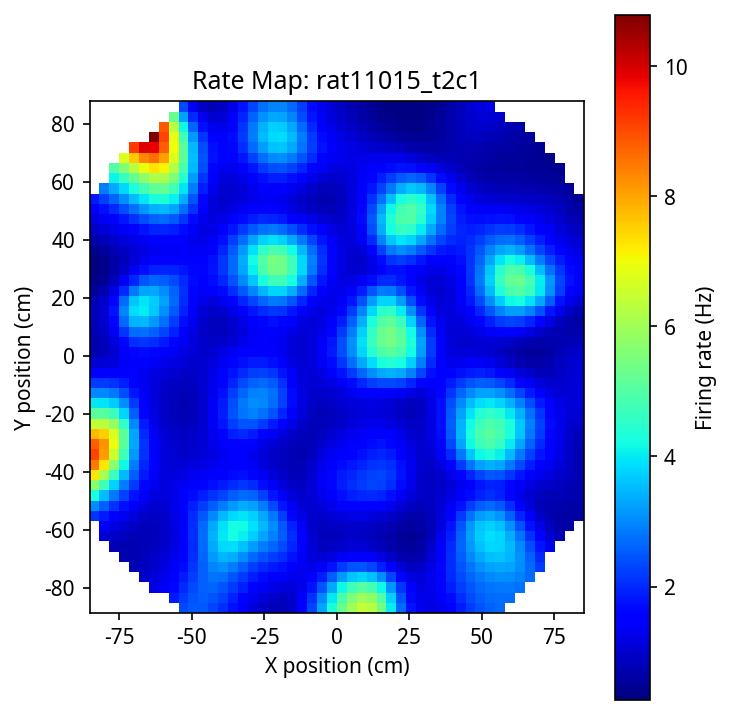

Values plotted in this chart, from the file beside it:
nan, nan, nan, nan, nan, nan, nan, nan, nan, 2.1353, 3.0270, 4.2687, 5.7553, 7.2665, 8.4959, 9.0849, 8.7975, 7.7661, 6.4155, 5.1041, 3.9698, 3.0114, 2.1875, 1.4948
nan, nan, nan, nan, nan, nan, nan, 1.067, 1.364, 1.821, 2.525, 3.52, 4.745, 6.061, 7.278, 8.116, 8.238, 7.541, 6.339, 5.065, 3.938, 2.984, 2.173, 1.505
nan, nan, nan, nan, nan, nan, 0.7872, 0.9452, 1.184, 1.542, 2.077, 2.82, 3.721, 4.697, 5.672, 6.512, 6.947, 6.695, 5.821, 4.717, 3.688, 2.815, 2.09, 1.522
nan, nan, nan, nan, nan, 0.6890, 0.7396, 0.8465, 1.025, 1.301, 1.704, 2.244, 2.864, 3.499, 4.127, 4.71, 5.104, 5.076, 4.557, 3.784, 3.024, 2.378, 1.865, 1.506
nan, nan, nan, nan, 0.7582, 0.7277, 0.7319, 0.7848, 0.9005, 1.096, 1.387, 1.764, 2.166, 2.534, 2.865, 3.154, 3.329, 3.278, 2.978, 2.559, 2.156, 1.816, 1.562, 1.425
nan, nan, nan, 0.9355, 0.8646, 0.8047, 0.7688, 0.7717, 0.8271, 0.9478, 1.141, 1.389, 1.634, 1.83, 1.979, 2.084, 2.109, 2.016, 1.837, 1.651, 1.501, 1.383, 1.308, 1.311
nan, nan, 1.172, 1.08, 0.9942, 0.9152, 0.8517, 0.8168, 0.8249, 0.8871, 1.004, 1.154, 1.288, 1.378, 1.437, 1.469, 1.451, 1.367, 1.255, 1.169, 1.128, 1.114, 1.127, 1.198
nan, nan, 1.38, 1.259, 1.153, 1.062, 0.9865, 0.9346, 0.9187, 0.9493, 1.022, 1.105, 1.153, 1.161, 1.159, 1.159, 1.137, 1.072, 0.9860, 0.9272, 0.9185, 0.9451, 0.9966, 1.093
nan, 1.828, 1.653, 1.499, 1.37, 1.27, 1.198, 1.154, 1.142, 1.165, 1.21, 1.236, 1.207, 1.133, 1.063, 1.024, 0.9941, 0.9359, 0.8556, 0.7981, 0.7946, 0.8350, 0.9004, 0.9991
2.329, 2.164, 1.989, 1.823, 1.684, 1.585, 1.532, 1.516, 1.521, 1.53, 1.518, 1.459, 1.347, 1.203, 1.073, 0.9917, 0.9459, 0.8897, 0.8126, 0.7530, 0.7461, 0.7857, 0.8479, 0.9290
2.5, 2.44, 2.338, 2.217, 2.109, 2.041, 2.025, 2.042, 2.047, 1.993, 1.863, 1.684, 1.485, 1.289, 1.124, 1.02, 0.9689, 0.9250, 0.8647, 0.8143, 0.8045, 0.8321, 0.8744, 0.9200
2.481, 2.551, 2.584, 2.587, 2.586, 2.609, 2.662, 2.707, 2.672, 2.495, 2.2, 1.881, 1.601, 1.368, 1.19, 1.087, 1.055, 1.05, 1.036, 1.015, 1.005, 1.009, 1.016, 1.015
2.308, 2.465, 2.626, 2.785, 2.959, 3.15, 3.329, 3.421, 3.327, 3.001, 2.53, 2.073, 1.713, 1.449, 1.27, 1.189, 1.206, 1.278, 1.346, 1.373, 1.358, 1.318, 1.271, 1.215
2.045, 2.236, 2.464, 2.728, 3.055, 3.437, 3.8, 4, 3.9, 3.473, 2.866, 2.288, 1.85, 1.55, 1.371, 1.32, 1.408, 1.594, 1.78, 1.869, 1.838, 1.732, 1.606, 1.481
1.731, 1.931, 2.178, 2.473, 2.859, 3.349, 3.869, 4.231, 4.229, 3.823, 3.175, 2.523, 2.01, 1.661, 1.464, 1.428, 1.579, 1.891, 2.226, 2.407, 2.373, 2.196, 1.977, 1.765
1.403, 1.61, 1.864, 2.155, 2.529, 3.019, 3.586, 4.061, 4.207, 3.925, 3.344, 2.682, 2.111, 1.703, 1.469, 1.416, 1.585, 1.987, 2.479, 2.802, 2.825, 2.62, 2.323, 2.021
1.111, 1.32, 1.585, 1.875, 2.225, 2.668, 3.192, 3.673, 3.9, 3.736, 3.246, 2.609, 2.011, 1.578, 1.336, 1.272, 1.418, 1.83, 2.422, 2.901, 3.048, 2.891, 2.57, 2.201
0.8886, 1.09, 1.366, 1.667, 2.007, 2.407, 2.857, 3.269, 3.472, 3.331, 2.874, 2.264, 1.707, 1.337, 1.147, 1.098, 1.214, 1.574, 2.165, 2.731, 2.999, 2.936, 2.648, 2.252
0.7577, 0.9316, 1.203, 1.518, 1.86, 2.228, 2.603, 2.911, 3.016, 2.811, 2.345, 1.8, 1.363, 1.103, 0.9802, 0.9553, 1.051, 1.344, 1.858, 2.402, 2.716, 2.726, 2.493, 2.115
0.7549, 0.8717, 1.096, 1.393, 1.722, 2.05, 2.343, 2.531, 2.509, 2.228, 1.795, 1.384, 1.093, 0.9268, 0.8510, 0.8432, 0.9239, 1.152, 1.547, 1.974, 2.238, 2.266, 2.084, 1.772
0.9659, 0.9880, 1.087, 1.281, 1.529, 1.774, 1.961, 2.027, 1.911, 1.639, 1.338, 1.097, 0.9274, 0.8201, 0.7656, 0.7596, 0.8184, 0.9769, 1.235, 1.5, 1.661, 1.673, 1.549, 1.353
1.48, 1.383, 1.278, 1.253, 1.315, 1.408, 1.468, 1.446, 1.332, 1.183, 1.066, 0.9797, 0.9011, 0.8278, 0.7713, 0.7433, 0.7575, 0.8307, 0.9585, 1.093, 1.179, 1.195, 1.151, 1.086
2.285, 2.078, 1.75, 1.436, 1.227, 1.117, 1.053, 0.9986, 0.9633, 0.9696, 1.008, 1.044, 1.05, 1.014, 0.9464, 0.8715, 0.8084, 0.7768, 0.7959, 0.8576, 0.9271, 0.9789, 1.015, 1.055
3.27, 2.984, 2.476, 1.885, 1.381, 1.044, 0.8618, 0.8021, 0.8452, 0.9600, 1.106, 1.245, 1.335, 1.335, 1.251, 1.123, 0.9821, 0.8545, 0.7851, 0.8013, 0.8732, 0.9610, 1.06, 1.187
4.303, 3.964, 3.33, 2.522, 1.747, 1.183, 0.8807, 0.8008, 0.8780, 1.05, 1.272, 1.496, 1.637, 1.632, 1.51, 1.343, 1.167, 0.9975, 0.8743, 0.8512, 0.9191, 1.036, 1.198, 1.422
5.26, 4.879, 4.147, 3.166, 2.164, 1.401, 0.9889, 0.8719, 0.9491, 1.151, 1.434, 1.722, 1.879, 1.835, 1.671, 1.485, 1.306, 1.132, 0.9894, 0.9373, 1, 1.155, 1.403, 1.755
6.016, 5.594, 4.767, 3.627, 2.44, 1.538, 1.059, 0.9157, 0.9859, 1.207, 1.543, 1.889, 2.057, 1.984, 1.796, 1.601, 1.423, 1.252, 1.1, 1.025, 1.089, 1.301, 1.67, 2.18
6.422, 5.962, 5.047, 3.779, 2.476, 1.525, 1.041, 0.8982, 0.9683, 1.203, 1.58, 1.985, 2.191, 2.123, 1.93, 1.732, 1.55, 1.371, 1.2, 1.098, 1.161, 1.444, 1.957, 2.641
6.284, 5.806, 4.861, 3.57, 2.284, 1.389, 0.9532, 0.8329, 0.9101, 1.151, 1.55, 2.005, 2.274, 2.248, 2.071, 1.871, 1.676, 1.474, 1.272, 1.133, 1.186, 1.536, 2.192, 3.041
5.438, 5.001, 4.16, 3.034, 1.93, 1.179, 0.8255, 0.7391, 0.8251, 1.062, 1.453, 1.922, 2.249, 2.289, 2.146, 1.949, 1.739, 1.51, 1.275, 1.105, 1.144, 1.544, 2.324, 3.312
4.041, 3.719, 3.118, 2.31, 1.501, 0.9413, 0.6817, 0.6305, 0.7197, 0.9358, 1.282, 1.708, 2.042, 2.134, 2.035, 1.859, 1.65, 1.417, 1.181, 1.011, 1.047, 1.476, 2.344, 3.421
2.664, 2.469, 2.114, 1.626, 1.109, 0.7333, 0.5576, 0.5321, 0.6148, 0.7947, 1.067, 1.393, 1.661, 1.757, 1.702, 1.572, 1.405, 1.217, 1.03, 0.8961, 0.9352, 1.352, 2.235, 3.315
1.749, 1.642, 1.453, 1.189, 0.8867, 0.6420, 0.5137, 0.4920, 0.5568, 0.6957, 0.8899, 1.098, 1.253, 1.311, 1.29, 1.227, 1.137, 1.027, 0.9132, 0.8288, 0.8621, 1.199, 1.967, 2.927
1.309, 1.265, 1.193, 1.084, 0.9227, 0.7472, 0.6185, 0.5677, 0.5982, 0.6951, 0.8228, 0.9300, 0.9823, 0.9957, 1.005, 1.012, 1.004, 0.9736, 0.9303, 0.8928, 0.9139, 1.117, 1.622, 2.306
1.188, 1.214, 1.252, 1.263, 1.201, 1.066, 0.9156, 0.8119, 0.7842, 0.8243, 0.8862, 0.9125, 0.8948, 0.8924, 0.9487, 1.037, 1.113, 1.159, 1.177, 1.181, 1.189, 1.25, 1.432, 1.728
1.28, 1.384, 1.517, 1.609, 1.617, 1.533, 1.395, 1.258, 1.159, 1.105, 1.066, 1.007, 0.9529, 0.9894, 1.149, 1.364, 1.549, 1.667, 1.725, 1.737, 1.706, 1.632, 1.538, 1.474
1.525, 1.69, 1.868, 1.995, 2.055, 2.05, 1.989, 1.883, 1.74, 1.56, 1.355, 1.171, 1.103, 1.243, 1.589, 2.003, 2.321, 2.487, 2.529, 2.484, 2.357, 2.139, 1.841, 1.527
1.853, 2.03, 2.203, 2.34, 2.453, 2.546, 2.604, 2.592, 2.457, 2.16, 1.749, 1.397, 1.309, 1.591, 2.179, 2.828, 3.276, 3.447, 3.418, 3.26, 2.996, 2.626, 2.171, 1.701
2.179, 2.325, 2.471, 2.619, 2.792, 2.985, 3.16, 3.244, 3.14, 2.772, 2.193, 1.673, 1.552, 1.967, 2.774, 3.614, 4.149, 4.307, 4.198, 3.923, 3.52, 3.008, 2.427, 1.852
2.434, 2.535, 2.66, 2.832, 3.066, 3.337, 3.583, 3.709, 3.609, 3.209, 2.553, 1.933, 1.786, 2.297, 3.233, 4.155, 4.725, 4.881, 4.732, 4.377, 3.864, 3.235, 2.552, 1.904
2.592, 2.657, 2.78, 2.982, 3.258, 3.559, 3.803, 3.896, 3.755, 3.331, 2.675, 2.055, 1.923, 2.479, 3.425, 4.318, 4.886, 5.072, 4.935, 4.547, 3.966, 3.257, 2.508, 1.819
2.654, 2.703, 2.837, 3.059, 3.338, 3.603, 3.772, 3.773, 3.554, 3.101, 2.482, 1.939, 1.87, 2.419, 3.27, 4.062, 4.618, 4.86, 4.776, 4.399, 3.796, 3.06, 2.297, 1.611
nan, 2.694, 2.834, 3.045, 3.271, 3.441, 3.49, 3.372, 3.067, 2.591, 2.035, 1.622, 1.644, 2.143, 2.837, 3.497, 4.02, 4.318, 4.309, 3.981, 3.409, 2.705, 1.986, 1.35
nan, nan, 2.762, 2.915, 3.041, 3.083, 3.002, 2.777, 2.414, 1.956, 1.512, 1.264, 1.377, 1.801, 2.332, 2.842, 3.286, 3.592, 3.65, 3.402, 2.907, 2.287, 1.655, 1.106
nan, nan, nan, 2.657, 2.661, 2.579, 2.394, 2.108, 1.747, 1.372, 1.085, 1.001, 1.171, 1.513, 1.9, 2.267, 2.594, 2.843, 2.923, 2.755, 2.365, 1.86, 1.349, 0.9171
nan, nan, nan, nan, 2.178, 2.009, 1.775, 1.494, 1.201, 0.9574, 0.8278, 0.8572, 1.035, 1.296, 1.566, 1.811, 2.02, 2.178, 2.234, 2.122, 1.842, 1.47, 1.104, 0.8125
nan, nan, nan, nan, nan, nan, 1.245, 1.027, 0.8446, 0.7326, 0.7137, 0.7906, 0.9422, 1.128, 1.306, 1.454, 1.569, 1.649, 1.673, 1.601, 1.425, 1.191, 0.9731, 0.8150
nan, nan, nan, nan, nan, nan, nan, 0.7405, 0.6657, 0.6452, 0.6762, 0.7536, 0.8652, 0.9865, 1.091, 1.167, 1.219, 1.257, 1.28, 1.264, 1.188, 1.072, 0.9683, 0.9000
nan, nan, nan, nan, nan, nan, nan, nan, 0.6059, 0.6247, 0.6596, 0.7150, 0.7860, 0.8541, 0.9013, 0.9255, 0.9431, 0.9776, 1.038, 1.096, 1.107, 1.073, 1.033, 1.007
nan, nan, nan, nan, nan, nan, nan, nan, nan, 0.6187, 0.6373, 0.6686, 0.7087, 0.7398, 0.7497, 0.7456, 0.7550, 0.8098, 0.9167, 1.034, 1.101, 1.106, 1.092, 1.079
